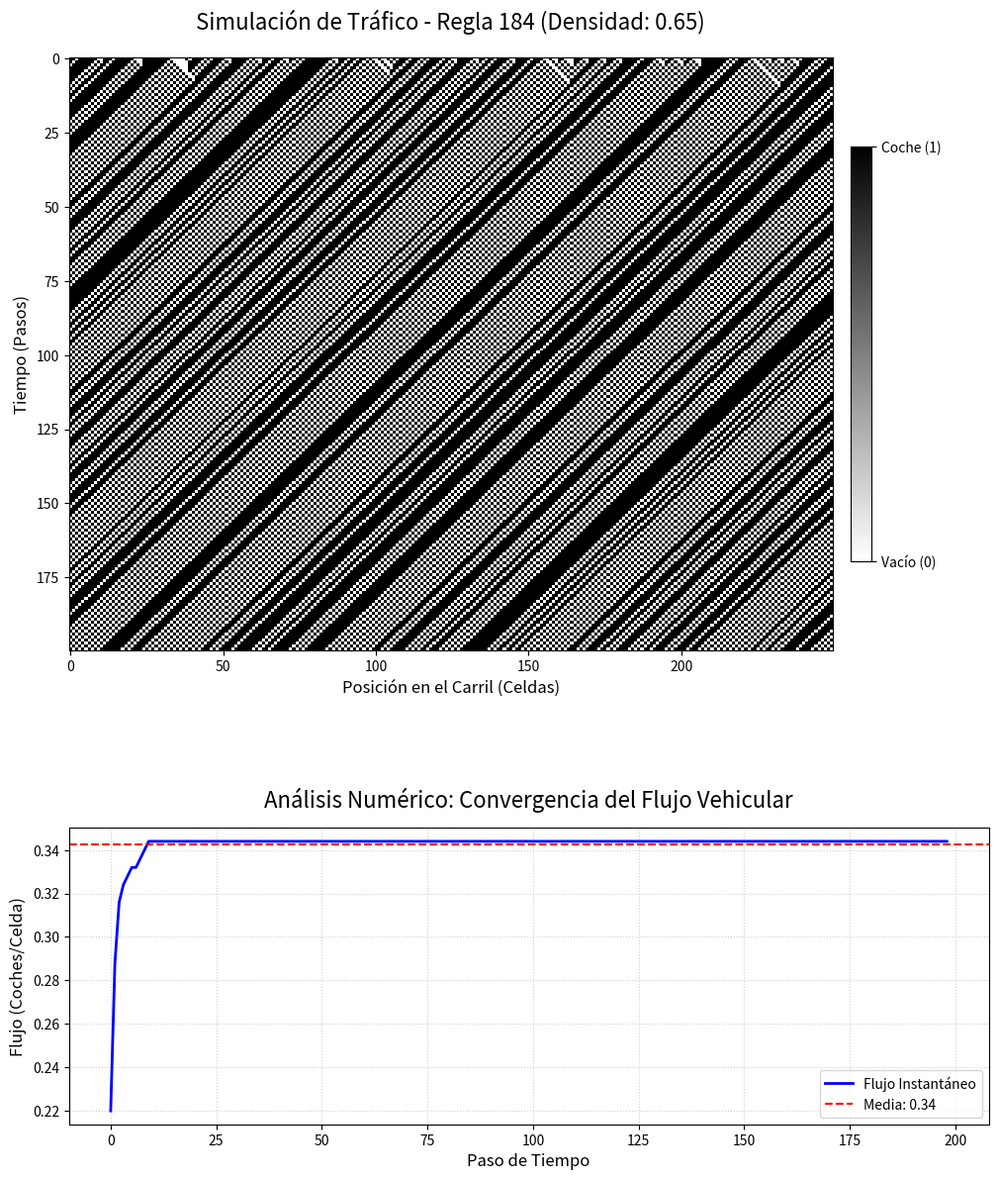

The script that saved this image:
import numpy as np
import matplotlib.pyplot as plt

# =========================================================================
# 1. CONFIGURACIÓN DE IDENTIDAD Y REPRODUCIBILIDAD
# =========================================================================
CEDULA_SEED = 55044 

def configurar_entorno(semilla):
    np.random.seed(semilla)
    print(f"--- Simulación Iniciada ---")
    print(f"Semilla Aleatoria Activa (Cédula): {semilla}")

# =========================================================================
# 2. IMPLEMENTACIÓN DEL AUTÓMATA (Regla 184)
# =========================================================================

def inicializar_ca(n_celdas, densidad):
    return (np.random.rand(n_celdas) < densidad).astype(int)

def aplicar_regla_184(carril_actual):
    izq = np.roll(carril_actual, 1)  
    der = np.roll(carril_actual, -1) 
    nuevo_estado = ((izq == 1) & (carril_actual == 0)) | \
                   ((carril_actual == 1) & (der == 1))
    return nuevo_estado.astype(int)

def analizar_flujo(matriz):
    pasos = matriz.shape[0]
    n_celdas = matriz.shape[1]
    flujos = []
    for t in range(pasos - 1):
        movimientos = np.sum((matriz[t] == 1) & (matriz[t+1] == 0))
        flujos.append(movimientos / n_celdas)
    return flujos

# =========================================================================
# 3. VISUALIZACIÓN CORREGIDA (Sin solapamientos)
# =========================================================================

def ejecutar_simulacion_final(n_celdas=250, pasos=200, densidad=0.65):
    configurar_entorno(CEDULA_SEED)
    
    # Evolución del sistema
    historia = np.zeros((pasos, n_celdas))
    estado = inicializar_ca(n_celdas, densidad)
    historia[0] = estado
    for t in range(1, pasos):
        estado = aplicar_regla_184(estado)
        historia[t] = estado
        
    datos_flujo = analizar_flujo(historia)
    
    # --- SOLUCIÓN AL SOLAPAMIENTO DE TEXTO ---
    # Usamos un layout de 2 filas y 1 columna con GridSpec para control total
    fig = plt.figure(figsize=(12, 14))
    gs = fig.add_gridspec(2, 1, height_ratios=[2, 1], hspace=0.4) # hspace añade el espacio necesario

    # Gráfico Superior: Simulación Espacio-Tiempo
    ax1 = fig.add_subplot(gs[0])
    img = ax1.imshow(historia, cmap='binary', interpolation='nearest', aspect='auto')
    ax1.set_title(f"Simulación de Tráfico - Regla 184 (Densidad: {densidad})", fontsize=16, pad=20)
    ax1.set_ylabel("Tiempo (Pasos)", fontsize=12)
    ax1.set_xlabel("Posición en el Carril (Celdas)", fontsize=12)
    
    # Barra de color integrada correctamente
    cbar = fig.colorbar(img, ax=ax1, ticks=[0, 1], shrink=0.7, pad=0.02)
    cbar.ax.set_yticklabels(['Vacío (0)', 'Coche (1)'])

    # Gráfico Inferior: Cuantificación de Flujo
    ax2 = fig.add_subplot(gs[1])
    ax2.plot(datos_flujo, color='blue', linewidth=2, label='Flujo Instantáneo')
    media = np.mean(datos_flujo)
    ax2.axhline(y=media, color='red', linestyle='--', label=f'Media: {media:.2f}')
    
    ax2.set_title("Análisis Numérico: Convergencia del Flujo Vehicular", fontsize=16, pad=15)
    ax2.set_ylabel("Flujo (Coches/Celda)", fontsize=12)
    ax2.set_xlabel("Paso de Tiempo", fontsize=12)
    ax2.legend(loc='lower right')
    ax2.grid(True, linestyle=':', alpha=0.6)

    # Ajuste final automático de márgenes internos
    plt.tight_layout()
    
    # Guardado de alta calidad
    plt.savefig("simulacion_limpia.png", dpi=300, bbox_inches='tight')
    print("Archivo 'simulacion_limpia.png' generado sin solapamientos.")
    
    plt.show()

if __name__ == "__main__":
    ejecutar_simulacion_final()
